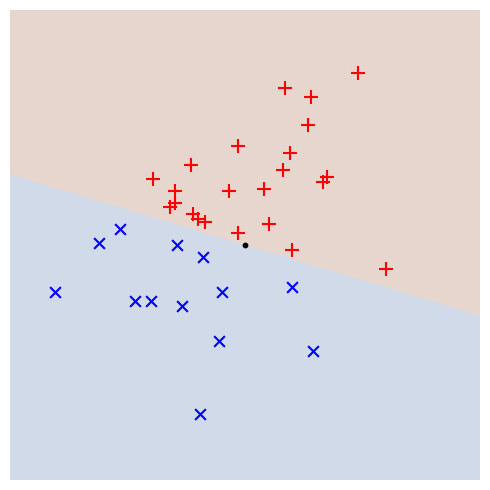
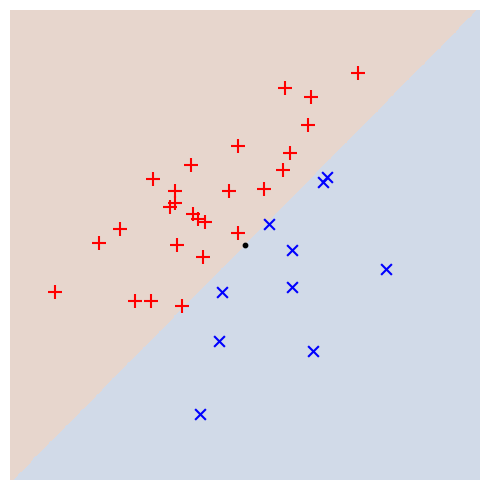
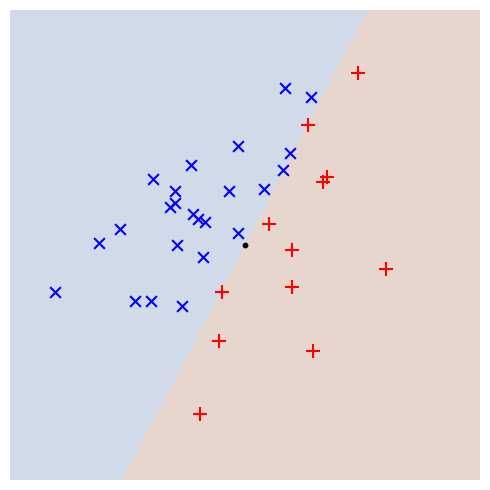
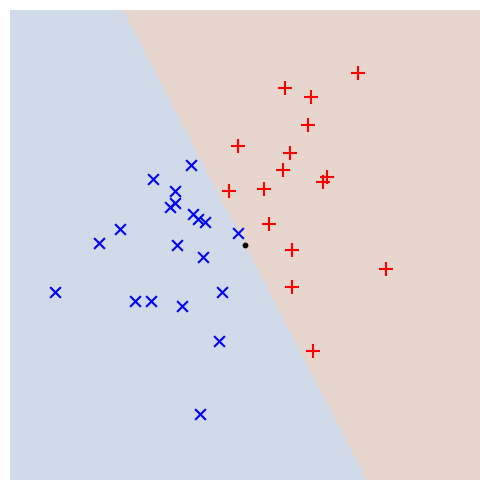
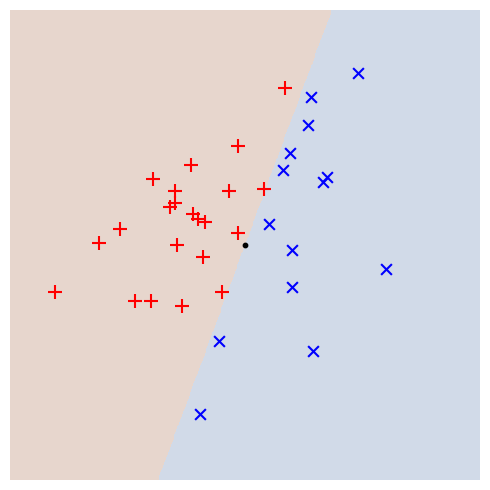
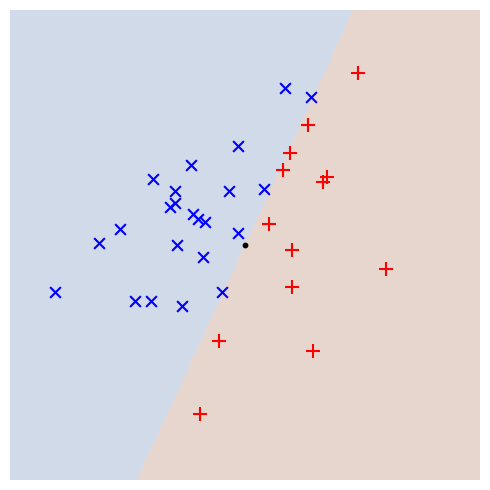
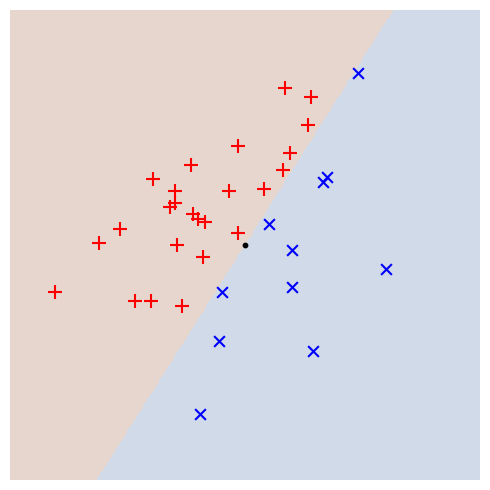
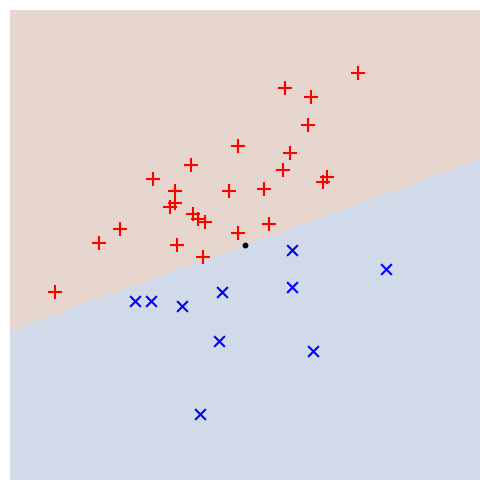
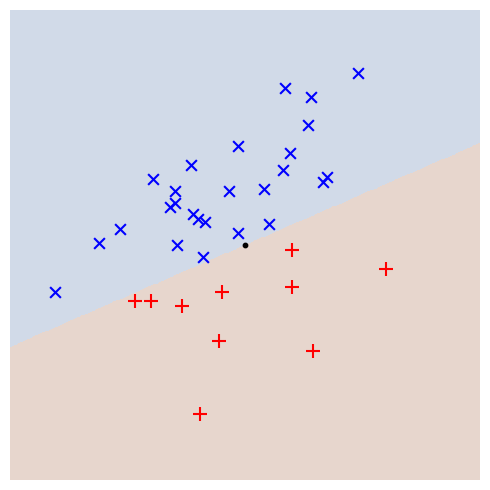
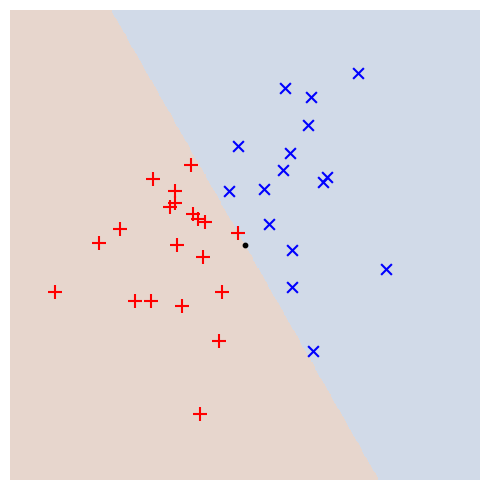
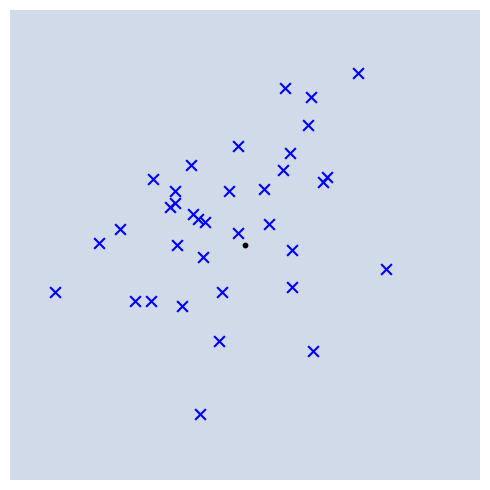
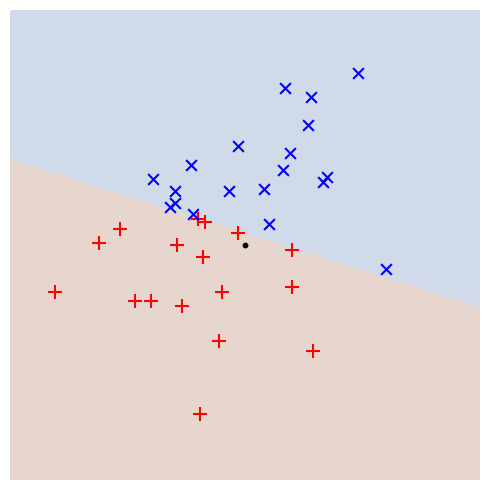
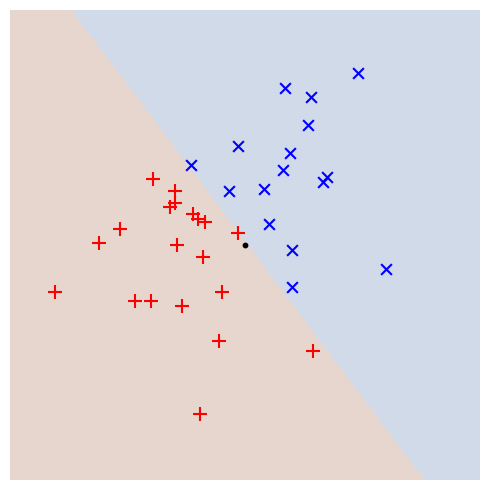
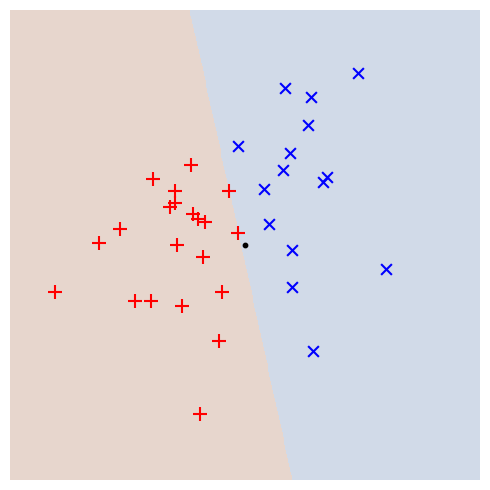
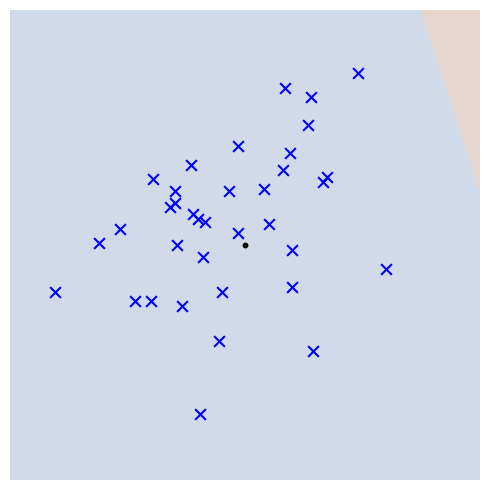
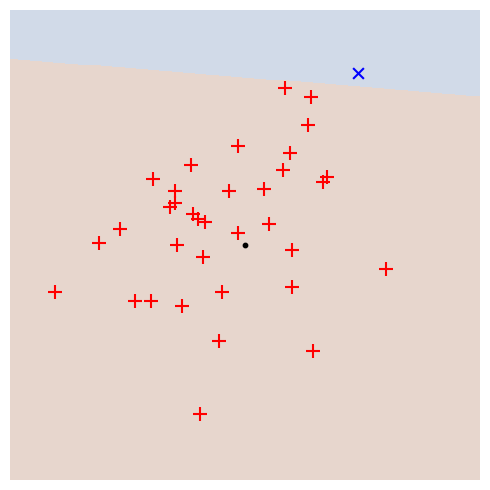

Write the Python code that produced these figures, in order.
import matplotlib.pyplot as plt
import numpy as np

def plot_class(func):
    X, Y = np.meshgrid(
        np.linspace(-1.0,+1.0, 500),
        np.linspace(-1.0,+1.0, 500),
    )
    
    Z = func(X,-Y)
    Z = np.sign(Z)

    plt.imshow(Z, interpolation='nearest', extent=(-1,1,-1,1),
               cmap='coolwarm', vmin=-12.0, vmax=+12.0)

    plt.scatter([0],[0],color='black', s=10)

def r(deg=0):
    return 4.0**deg * np.random.randn()

data = [
    (max(-1.0, min(+1.0, round(r()/3.0,2))),
     max(-1.0, min(+1.0, round(r()/3.0,2))))
    for _ in range(36)
]


def plot_data(func): 
    styles = {
        +1:('red','+',90),
        -1:('blue','x',60)
    }
    for x,y in data:
        c,m,s = styles[+1 if func(x,y)>0.0 else -1]
        plt.scatter([x], [y], color=c, marker=m, s=s)

def render(file_name):
    plt.xticks([])
    plt.yticks([])
    plt.gca().axis('off')
    plt.gca().set_aspect('equal')
    plt.gcf().set_size_inches(5.0, 5.0)
    plt.tight_layout()
    plt.savefig(file_name)

todo = {
   'linr': lambda: ((lambda   b,c              : lambda X,Y:     b*X + c*Y)                                                                (     r(1),r(1)                                   )),
   'bias': lambda: ((lambda a,b,c              : lambda X,Y: a + b*X + c*Y)                                                                (r(0),r(1),r(1)                                   )),
   'quad': lambda: ((lambda a,b,c,d,e,f        : lambda X,Y: a + b*X + c*Y + d*X*X + e*X*Y + f*Y*Y)                                        (r(0),r(1),r(1),r(2),r(2),r(2)                    )),
   'cubc': lambda: ((lambda a,b,c,d,e,f,g,h,i,j: lambda X,Y: a + b*X + c*Y + d*X*X + e*X*Y + f*Y*Y + g*X*X*X + h*X*X*Y + i*X*Y*Y + j*Y*Y*Y)(r(0),r(1),r(1),r(2),r(2),r(2),r(3),r(3),r(3),r(3))),
}
for name, func_sampler in todo.items():
    for rep in range(10):
        func = func_sampler()
        plot_class(func)
        plot_data(func)
        render('db-{}-{}.png'.format(name, rep))
        plt.clf()
